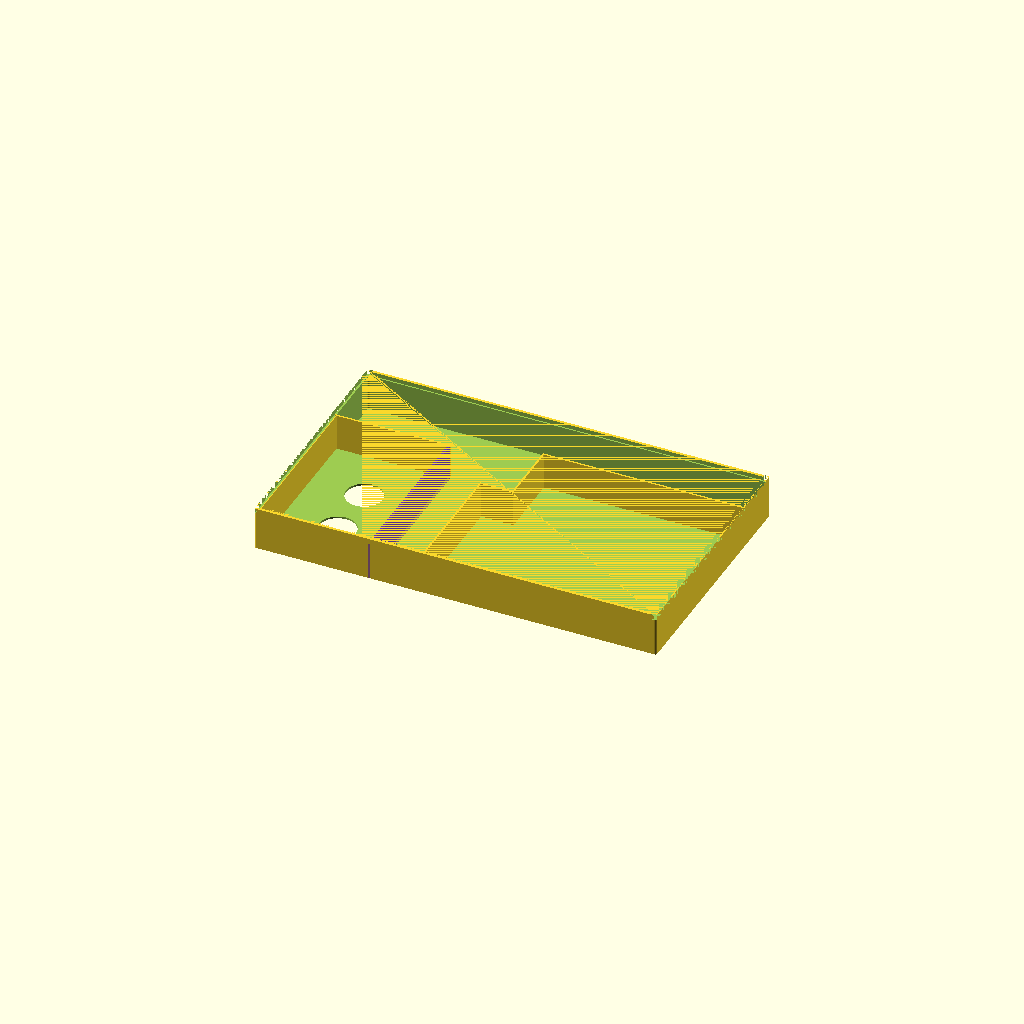
Cell 1 — every parameter at its default value.
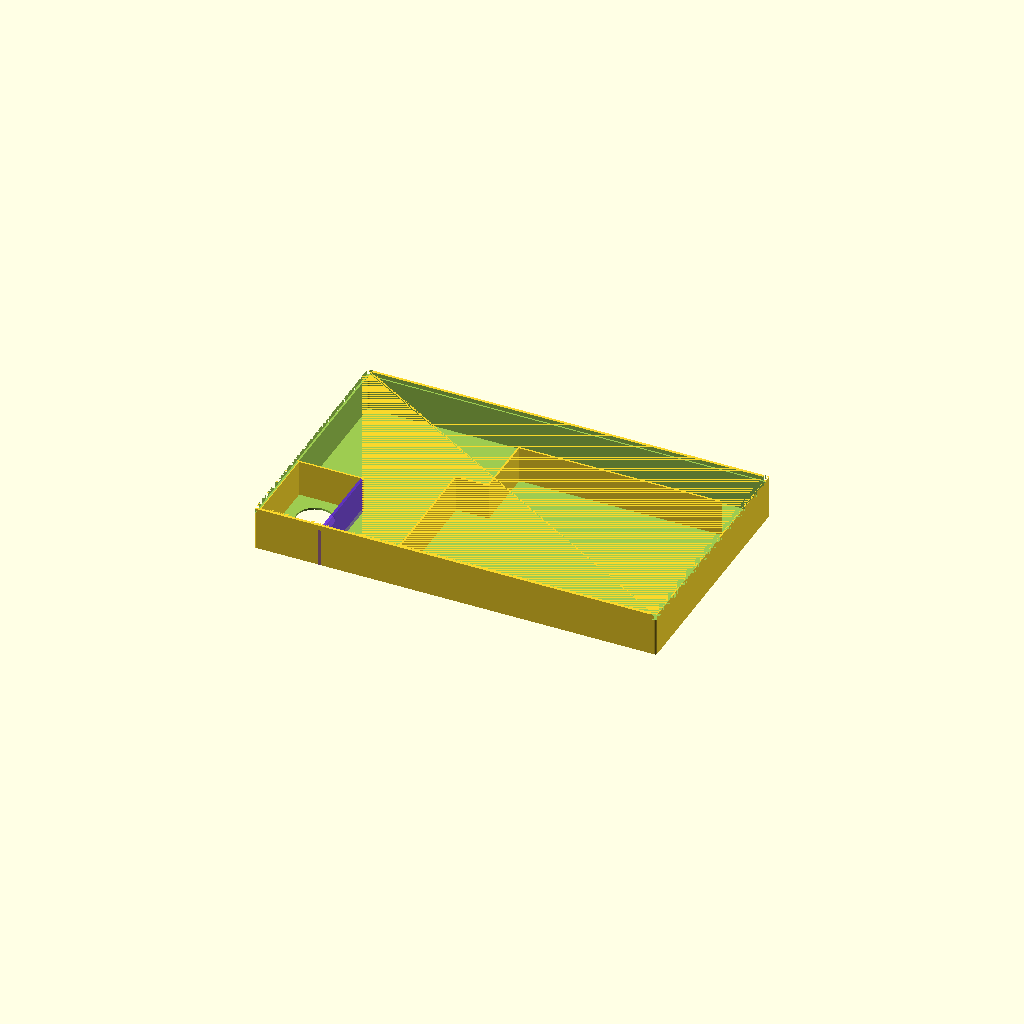
Cell 2 — sample set to true, the other parameters unchanged.
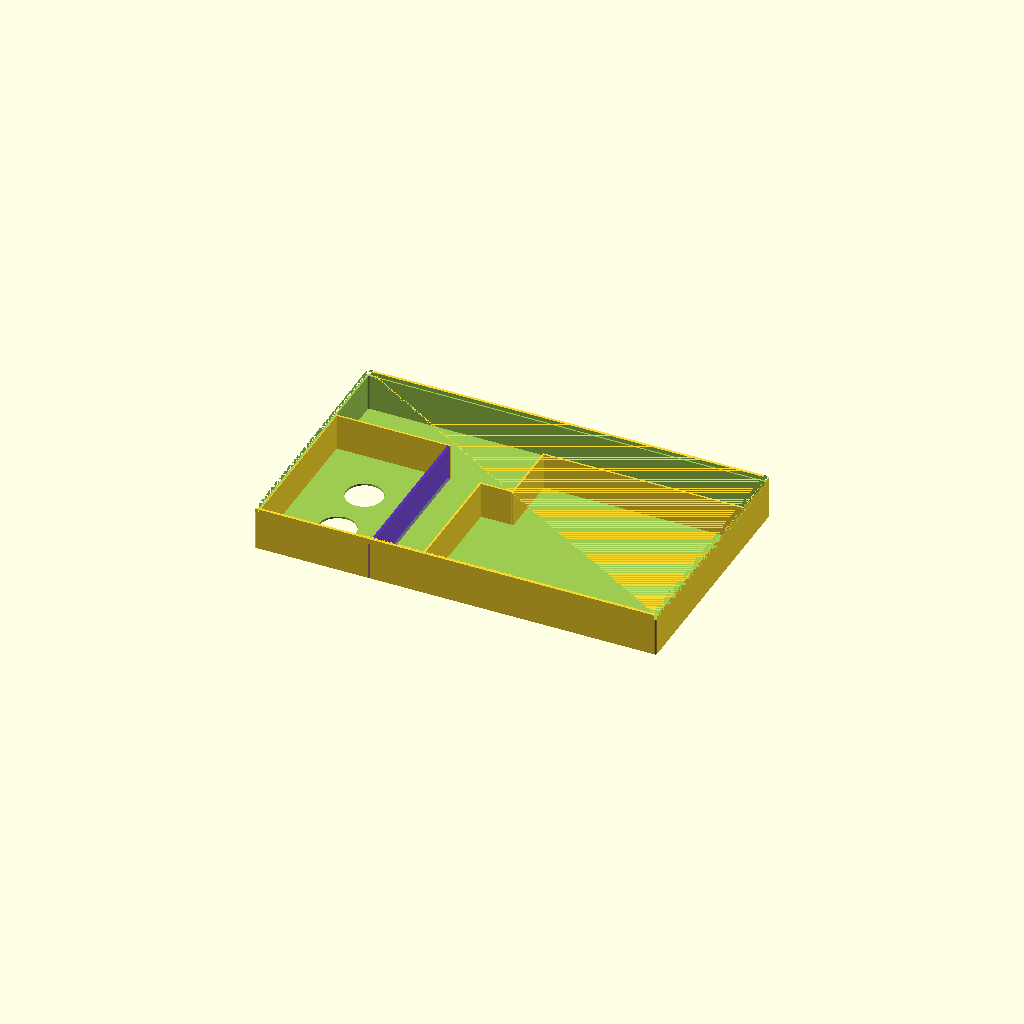
Cell 3 — p set to 0.002, the other parameters unchanged.
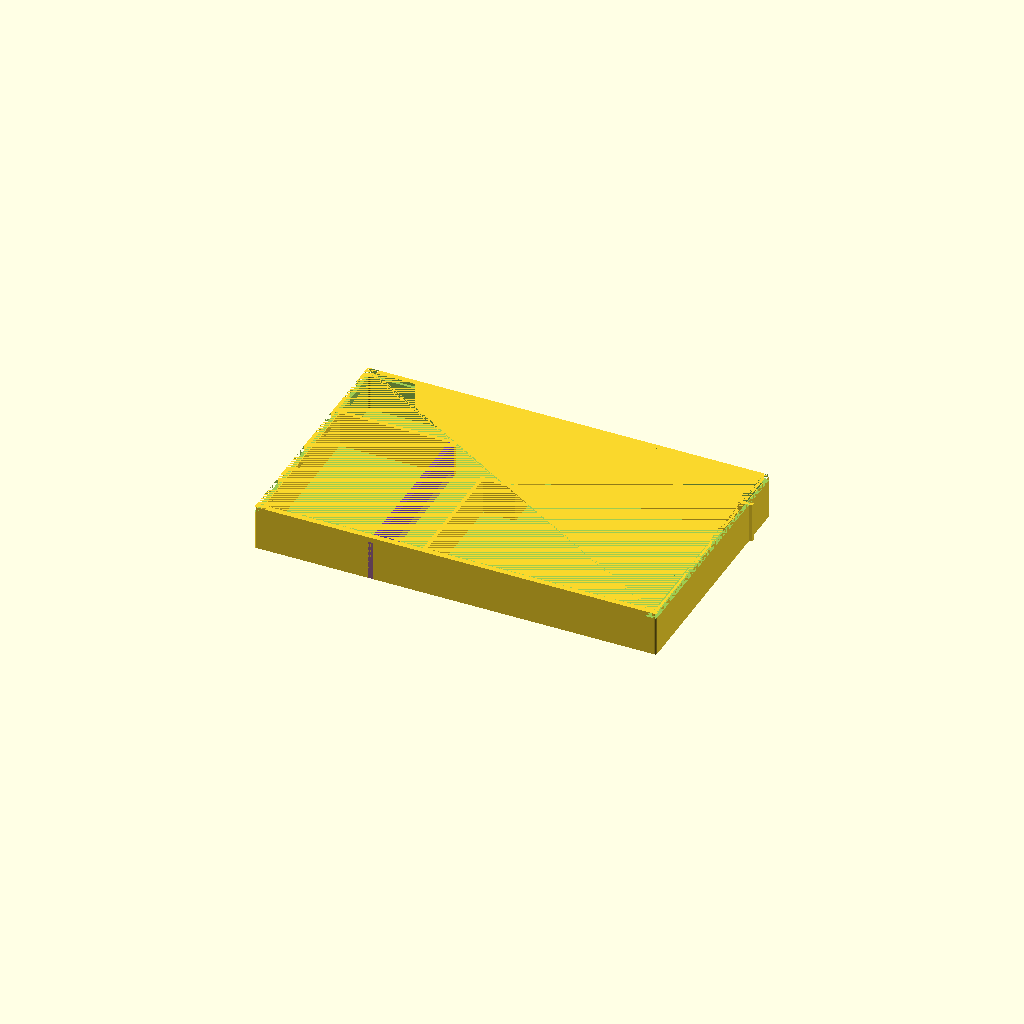
Cell 4: the same model with t0 = 2.
One fixed orthographic camera (rotation 55°, 0°, 25°; colour scheme Cornfield) for every cell.
The OpenSCAD source (great-sea.scad):
use <mylib.scad>;
// Organizer for GreatSeas box and components
// nine and half ship upgrade market holders
// four player component boxes: 
// --  action(6) & combat(16+8) cards, ships/dudes (29+2), point-markers, trade posts, ship-class & fleet tiles
// temple risers?, coin tray, wood tray, worker/damage/stat tray, "special action" (temple) cards


p = .001;
pp = 2 * p;
t0 = 1;
f = .18;      // fudge for physical clearance
f1 = .1;      // fudge for display
t2 = 2*t0;    // 2 walls
ty = 1.5 * t0;   // neutral box y-wall thickness

sample = false;  // true to print mini-box

cbw = 140;       // combat board
cbh = 100;
cbz = 8;         // 4 * tilez

mapz = 11.5 + 2; // map thickness reduces availablbe box depth + rule book

// box size and placement constraint (3x4 grid in square box)
boxy = 220;    // internal XY-dim of cardboard box (components must fit within)
boxz = 65 - mapz;    // internal height of cardboard box (components must fit within)

// Garphill 54x86 cards
w00 = sample ? 27 : 54;  // official card size [short dimension]
h00 = sample ? 42 : 86;  // official card size [long dimension]

ds = 12;       // dice size

t00 = 8/24;    // = .333mm card thickness: sleeves 60 mics = .06 mm ==> .393 == .4 with sleeves?
t01 = .440;    // = .33 + .6 mm; thickness when stacking sleeved cards (compressed) TBD when sleeve arrive.

// width of card with sleeves (56) 88x56
w0 = w00+2;
// height of card with sleeves (88)
h0 = h00+2;
// stack of Player Cards:
npc = 30;    // number of player cards
z0 = (npc+2) * t01;

pdw = 216;   // playerBoard-x-width: 4 residual
pdh = 133;   // playerBoard-y-height: 87 residual (< 88 sleeve)
pdz = 21;    // playerBoard-z
pdo = (boxy-pdw)/2;     // player board offset (in view)

dw = 2.0;        // fort/ship external wedge size
bz0 = 1.5;       // taperBox base thickness

tilez = 2;       // thickness of cardboard stock (1.78)
tilez9 = tilez * 9.1;  // stack of 9 tiles
tilezb = tilez9 + bz0; // height of fort/ship holders
lidz = 1;        // thickness of neutralLid
lidf = 1.4;      // extend lidz for cutting slot
lidc = 1.4;      // overhang 'clip' above lid

// size of neutral box:
ntx = boxy ;  // x-size of box
nty = pdh;  // y-size of box 
ntz0 = tilezb + t0 + .1;    // to interior/bottom of lid
ntzl = ntz0 + lidf;         // top of 'lid'
ntz  = ntzl + lidc;  // z-size of box (incl: lid & overhang) 
echo("nxt, nty, ntz =", [ntx, nty, ntz0, ntzl, ntz], "tilezb =", tilezb, "boxz =", boxz );

// PlayerBox: cardSection
psz0 = ntz0 - 1.0 - f1;   // z-size of nested box
csh = w0 + t2 + 4 * t0;  // t0 fudge around card (62)
csw = h0 + t2 + 4 * t0;  // cardSection (94)
csz = (boxz - psz0 -f1)/2;  // (pdz + cbz + lidz)/2 >> t0 + (npc+2) * t01;
csz0 = t0 + (npc) * t01; // cards stack to 13.8--14.2
if (csz < csz0 || true ) echo("csz < csz0: csz =", csz, "csz0 =", csz0);


// Note: left & bottom end-cap are embedded in tray wall
cardTrayw = w0 + 6;  // 2 endcaps + 3 gaps; balance with h0 sleeve size
cardTrayh = h0 +ty + 4; // abuts bottom edge: cbh + 2*ty + 4

combatt = 5;    // thickness of combat status disks
combatd = 18;   // diameter of combat status disks (10 of them)
damaged = 8;    // x, y, z dimension of orange cube. (12 of them)
templed = 19;   // diameter of Temple disks
workerd = 22;   // height of worker meeple

nTemple = 6;
nTempleCards = 24;        // number of 'special' action cards (4 x nTemples)
cardz = t01 * (nTempleCards + 4);

module vol(dxyz, label = "vol: ") {
  echo(str(label, "psx, psy, psz = ", dxyz, " vol=", prod(dxyz) / 1000));
}

// (w0 x h0) sleeved card size
module card(n = 1, w = w0, h = h0, cz = t01, c = "lightblue") {
  // put cards in sideways orientation:
  astack(n, [0, 0, cz]) color(c) cube([w, h, cz * .9]);
}

module astackxyz(n, d, rot, colors, i0 = 0) {
  function scolor(ii) = is_list(colors) ? colors[(ii % len(colors))] : colors;
  dxyz = is_list(d) ? d : [ 0, 0, d ];
  rxyz = is_list(rot) ? rot : is_undef(rot) ? [ 0, 0, 0 ] : rotOfId(rot);
  n = is_list(n) ? n : (dxyz.x != 0) ? [ n, 0, 0 ] : (dxyz.y != 0) ? [ 0, n, 0 ] : [0, 0, n];
  imax = i0 + prod(n) - 1;
  echo("dxyz=", dxyz, "n=", n, "i0=", i0, "imax=", imax);
  if (i0 <= imax)
  for (ii = [i0 : imax]) {
    // ix = floor(ii/1.0) % n.x;
    ix = ii % n.x;
    iy = (floor(ii/n.x)) % n.y;
    iz = floor(ii/(n.y*n.x)) % n.z;
    echo(ii, "ix, iy, iz = ", ix, iy, iz);
    color(scolor(ii))
    rotate(rxyz) trr(amul(dxyz, [ix, iy, iz])) children();
  }
}

// Player Colors
pcolors = ["red", "orange", "purple", "grey"];

// box for Parts & Player Cards
module partsSection(nx = 2, ny = 1, nz = 2, df = 0) {
  tl = 1.1;
  dlz = 1.1;   //
  dlxy = 2.5;  // for lid
  psx = (boxy / 2) - 1 * f1 - dlxy;
  psy = boxy - pdh - f1 - dlxy;
  psz = (boxz - f1) / 2 - dlz;  // 
  dxyz = [psx + f1 + df + dlxy, psy + f1 + df + 2, psz + f1 + df + dlz];
  echo("psx, psy, psz = ", [psx, psy, psz], "vol=", psx * psy * psz / 1000, "net =", psx * psy * psz / 1000 - w0 * h0 * z0 / 1000);
  trr([tl, tl + pdh - nty, 0])
  astackxyz([nx, ny, nz], dxyz, undef, pcolors) {
    roundedBox([psx, psy, psz], 1);
  }
  trr([tl, tl + pdh - nty, 0])
  astackxyz([nx, ny, nz], dxyz) {
    if (loc == 0)
      trr([(csw-h0)/2, (csh-w0)/2, t0]) card(npc, h0, w0);
  }
}

module combatBoard() {
  cbws = 68.0;     // central "tab" height (wide part < cbh = 100)
  cbhi = 87.8;     // width of narrow part (less than cbw = 140)
  c = "#ffec5ec1";// '#7fccf610'
  trr([0, cbh/2, cbz/2]) 
  {
    color(c) 
    roundedCube([cbw, cbhi, cbz], 3, true, true);
    color(c) 
    roundedCube([cbws, cbh, cbz-p], 3, true, true);
  }
}

// w: interior width (long side; finger cut on this edge)
// h: interior height
// z: interior z-size
// rz: rotation around z-axis (while still centered around [0,0] )
// ambient: 
// - dw: wedge size
// - bz0: base thickness
module taperBox(w = 30, h = 24, z = tilez9, rz = 0) {
  z = def(z, tilez9);
  // linearExtrude(taper) roundedRect(), cut finger slots on side and base
  dww = w + 2 * dw;  // full width
  dwh = h + 2 * dw;  // full height
  shz = z + bz0;
  cr = max(w/4, 7);   // cylinder radius
  dy = dwh/2-dw/2;
  wh = (w + h)/2;
  module cut(r = cr, dir = 1) {
    trr([0, dir * dy, -p]) {
    scale([1,.5]) 
    trr([0, 0, (bz0+tilez9+2*pp)/2]) cylinder(h = bz0+tilez9+2*pp, r = r, center = true);
    trr([0, 0, bz0+(bz0+tilez9+pp)/2]) cube([2*r, dw + .1 +8*p, tilez9+bz0+pp], true);
    trr([0, dir*dw/2, (bz0+tilez9+pp)/2]) cube([2*r, dw + .1 +8*p, tilez9+bz0+pp], true);
    }
  }
  // extrude & rotate while centered; then offset from [0, 0]
  trr([dww/2, dwh/2, 0, [0, 0, rz]])
  difference() {
    linear_extrude(height = shz, scale = (wh + 2 * t0) / (wh + 2 * dw))
    trr([-dww/2, -dwh/2, 0]) roundedRect([dww, dwh], 1);
    trr([-w/2,   -h/2, bz0]) cube([w, h, shz] ); // tile
    cut(cr, -1);      // base slot & finger cut
    cut(cr, +1);      // base slot & finger cut
  }
}

shipw = 30.5;     // double fudge
shiph = 24.5;     // double fudge
shipdx = shiph + 2 * dw + f1;
shipdy = shipw + 2 * dw + f1;
shipdx3 = 3 * shipdx;
shipdy3 = 3 * shipdy;
shipx0 = ntx - dw - shipdx3;
shipy0 = ty + f1;

module shipBox(nx = 3, ny = 3, df = 0) {
  module aBox() {
    dwh = shiph + 2 * dw;
    color("blue") 
    trr([0, 0, 0, [0, 0, 90, [dwh/2, dwh/2, 0]]])
    taperBox(shipw, shiph, tilez9);
  }
  astack(ny, [0, shipdy + df, 0])
  astack(nx, [shipdx + df, 0, 0]) 
  trr([shipx0, shipy0, pp]) 
  aBox();
}

fortw = 36.5;     // fort internal size (double fudge)
forth = 18.5;     // fort internal size (double fudge)
fortdx = fortw + 2 * dw + f1;
fortdy = forth + 2 * dw + f1;

fortx0 = shipx0 - fortdx;
forty0 = ty + f1;
fortdy3 = fortdy * 3;
sfxy = 18.8; 
sfxyw = sfxy + 2 * dw + f1;

echo("fortdy * 4 =", fortdy*4, "shipdx3=", shipdx3, "shipdy3 =", shipdy3);
module fortBox(lf = 3, sf = 1, df = 0) {
  module aBox(fortw = fortw, forth = forth) {
    dwh = forth + 2 * dw;
    // trr([0, 0, 0, [0, 0, 90, [dwh/2, dwh/2, 0]]]) // rotate around lower-right corner
    color("red") taperBox(fortw, forth);
  }
  // col of 3 large forts:
  astack(lf, [0, fortdy + df, 0])
  trr([fortx0, forty0, pp])
  aBox();

  // trr([fortx0-fortdx, forty0, -p])
  // aBox();
  // one half-size fort: (forty0 -forth-2*dw - 2*t0 - 2 * f1)
  trr([fortx0 + fortdx - sfxyw, forty0 + lf * fortdy + df, -p])
  astack(sf, [0, -sfxyw, 0])
  aBox(sfxy, sfxy);  // 18.4 + double fudge
}

module cardTray(fill = loc == 0 || loc == 3) {
  // div is ty @ cardtrayw
  cx = cardTrayw; cy = cardTrayh; cz = ntz0;
  if (fill)
    trr([t0 + 3* t0, ty + 2*t0, t0]) card(nTempleCards, w0, h0);
  color("#5505f585")
  trr([0+p, 0-p, 0-p]) 
  // slotifyX2( [cz, 42, 5 * t0, 1], [cx, cy/2, 0], undef, 4, false )
  div([cz, cy, cx], 0, 0, ty);
  div([cz, cy, t0], 0, 0, .4);
  divXZ([cz, cx + ty, cy], 0);
}

coind = 23.2;
coinz = 1.8;  // stack of 30 <= 54mm

module coin () { cylinder(h = coinz, r = coind/2); }

module coinTray(fill = loc == 0 || loc == 3) {
  psx = (boxy - t2 -f1) / 2 - f1;
  psy = nty - cardTrayh -3;
  psz = psz0;
  vol([psx-3, psy, psz], "Coins: ");
  trr([t0 + f1, cardTrayh + t0 + f1 , t0]) {
    roundedBox([psx-3, nty - cardTrayh -3, psz]);
    // show the coins:
    if (fill) {
    astack(10, [0, 0, coinz])
    astack(4, [coind, 0, 0])
    trr([f1 + t0+coind/2, f1 + t2+coind/2, t0]) color("silver") cylinder(h = coinz, d = coind);
    }
  }
}
module woodTray(n = 40) {
  // wood: 6.6 x 14.6 x 7.4
  wood = [6.6, 7.4, 14.6, n, .001];
  psx = (boxy) / 2;
  psy = 23;
  psz = psz0;
  trr([ntx -psx-t0-f1, nty - ty - f1 - psy, t0])
    color("#d6bd00f5")
    roundedBox([psx, psy, psz], 1);
  if (n > 0) {
    fw = .3;
    astackxyz([13, 3, 1], [wood.x * 1.3, wood.y + fw, wood.z + fw])
    trr([ntx -psx-t0-f1, nty - ty - f1 - psy, t2])
    color("#7a4402f5")
    cube([wood.x, wood.y, wood.z]);

  }
  vol([psx, psy, psz], "wood: ");
  woodv = round(prod(wood));
  echo("wood: vol =", woodv);
}

module statDisks() {
  h = combatt; r = combatd/2;
  module statd() {
    cylinder(h = h, r = r);
  }
  astack(10, [0, h, 0], undef, ["red", "blue","green","orange","violet"])
  trr([0, 0, r, [-90, 0, 0]]) statd();
  // trr([-15.6, 3, 10, [0, 90, 0]]) color("violet") statd();
}

// aligned: x0 is center of stack, y0 is bottom of stack
module temples() {
  h = tilez * 1; d = templed;  // templez could go up to 3.11!
  astack(nTemple, [0, h, 0], undef, "#fefcbc9a")
    trr([0, 0, d/2, [-90, 0, 0]]) cylinder(h = h*.9, d = d);
}

// from cubitos
// bw: allocated width (cols)
// bh: allocated height (rows)
// snr: [cs, nc, nr]
// - cs: child size; begin grid @ (cs, cs+1)
// - nc: columns
// - nr: rows
module lidGrid(bw, bh, snr=[5, 10, 20]) {
  snr = def(snr, [5, 10, 20]);
  cs = snr[0]; nc = snr[1]; nr = snr[2];
  xi = (bw - cs) / nc;
  x0 = (bw - cs - xi * (nc - 1) + cs)/2;
  xm = bw - cs;
  yi = (bh - cs) / nr;
  y0 = (bh - cs - yi * (nr - 1) + cs)/2;
  yl = bh - cs;
  translate([0, 0, t0])
  gridify([x0, xi, xm], [y0, yi, yl], 2) cube([cs, cs, cs], true);
}

// lz: enlarge for clearance when using as cut template
module neutralLid(lz = lidz) {
  fm = lz - lidz;
  lx = ntx - 2*f;
  ly = nty - ty;
  if (fm <= .01) color("#3e9eff78")  {
    trr([0-p, ty/2+f , ntz0 + f])
    difference() {
      cube([lx, ly-2*f, lz]);
      // lidGrid(lx, ly, [6, 11, 7]);
    }
    // stiffener that holds combatBoard
    tt = 3; tz = 3;
    trr([0-p, ty/2+f , ntz0 + f])
    trr([lx/2, ly/2, t0])
    difference() {
      cube([cbw+2*tt, cbh+2*tt, tz], true);
      cube([cbw+3*f, cbh+ 3*f, tz+1], true);
    }
    // box([cbw, cbh, lidz], [1, 1, 1], [2, 2, -2], true);
  }
  if (fm > .01) {
    trr([0-p, ty/2, ntz0])
    cube([lx, ly, lz]);
    bz = (lidz+lidc+fm+pp);  // end-cap when cutting
    trr([0-p,       -p, ntz0+p]) cube([3*t0+pp, nty+pp, bz]);
    trr([ntx-3*t0-p, -p, ntz0+p]) cube([3*t0+pp, nty+pp, bz]);
  }
}
module miscBox(fill = false) {
  // templeCards & forts
  divw = 27; // wide for workerd, combatd, templed
  mx0 = cardTrayw;
  mx1 = ntx - (t0 + shipdx3 + fortdx + t0);
  mx2 = ntx - (t0 + shipdx3 + sfxyw + t0); // near center of board
  my1 = ty + f1 + shipdy3 + t0; // cbh + 2*ty + 4;
  fdx = (mx0+ mx1) / 2;
  fdy = ty + f;
  divx0 = fdx - divw/2 - f1 - ty;
  divx1 = fdx + divw/2 - f1;
  // zig to left, above 3 forts:
  zigy = ty + f1 + fortdy3 +t0;
  zigx = mx2 - mx1;
                       div([ntz0,     zigy, divx1], 0); // vertical long
  trr([zigx, zigy, 0]) div([ntz0, my1-zigy, divx1], 0); // vertical short
  trr([divx1, 0, 0]) divXZ([ntz0, zigx, zigy], 0); // horizontal

  trr([divx1 + zigx, 0, 0]) divXZ([ntz0, ntx-mx2+t0, my1], 0);
 * trr([divx0, 0, 0]) divXZ([ntz0, ntx-cardTrayw, my1], 0);

  if (fill) {
    fy0 = fdy + f1;
    trr([fdx, fy0, t0]) temples();
    fy1 = fy0 + nTemple * tilez;
    trr([fdx, fy1, t0]) statDisks();
    wdy = 10.2; 
    wdz = 9.6;
    fy2 = fy1 + 12 * combatt + f1;
    astack(2, [0, wdy + f1, 0])
      trr([mx2 - workerd - t2, fy2, t0])
      color("orange") cube([workerd, wdy, wdz]);
    ccc = 8; cc1 = ccc * 1.2;
    fy3 = fy1 + 10 * combatt + t0;
    astackxyz([2, 3, 2], [cc1, cc1, cc1]) trr([mx0 + 3*t0, fy3, t0]) cube([ccc, ccc, ccc]);
  }
}

module sampleLid(lz = lidz) {
  ntx = 30;
  nty = 30;
  ntz0 = 10;
  ntzl = ntz0 + lidf;         // top of 'lid'
  ntz  = ntzl + lidc;  // z-size of box (incl: lid & overhang) 

  fm = lz - lidz;
  lx = ntx - 2*f;
  ly = nty - ty;
  if (fm <= .01) color("#3e9eff78")  {
    trr([0-p, ty/2+f , 0])
    difference() {
      cube([lx, ly-2*f, lz]);
      // lidGrid(lx, ly, [6, 11, 7]);
    }
  }
  if (fm > .01) {
    trr([0-p, ty/2, ntz0])
    cube([lx, ly, lz]);
    bz = (lidz+lidc+fm+pp);  // end-cap when cutting
    trr([0-p,       -p, ntz0+p]) cube([3*t0+pp, nty+pp, bz]);
    trr([ntx-3*t0-p, -p, ntz0+p]) cube([3*t0+pp, nty+pp, bz]);
  }
}

module sampleTray(lz = lidz) {
  ntx = 30;
  nty = 30;
  ntz0 = 10;
  ntzl = ntz0 + lidf;         // top of 'lid'
  ntz  = ntzl + lidc;  // z-size of box (incl: lid & overhang) 

  difference() {
    roundedBox([ntx, nty, ntz], 1, [t0, ty, t0]);
    sampleLid(lidf);
  }
}
if (loc == 14) {
  trr([-50, 0, 0]) sampleTray();
  trr([-50, 40, 0]) sampleLid();
}

// temple risers?, coin tray, wood tray, 
// worker/damage/stat tray, "special action" (temple) cards
// 9 & 1/2 ship-upgrade tile holders
module neutralTray(fill = loc == 0 || loc == 3) {
  difference() {
    roundedBox([ntx, nty, ntz], 1, [t0, ty, t0]);
    neutralLid(lidf);
    // cut holes below cardTray:
    astack(2, [0, (h0+6)/3, 0])
    trr([(w0+6)/2, (h0+6)/3, 0]) cylinder(h = 3, d = 20, center = true);
  }
  if (fill) {
    shipcc = [shipx0 + shipdx3/2, shipy0 + shipdy3/2, 0]; // horiz
    // trr(shipcc) cylinder(20, 1);
    trr([t0, 0, t0, [0, 0, 0, shipcc]]) shipBox();
    trr([t0, 0, t0]) fortBox(3, 1);
  }

  miscBox(fill);

  *trr(loc == 4 ? [0, -nty, -t0] : [0,0,0]) {
    woodTray(fill ? 40 : 0);
    coinTray(fill);
  }
  cardTray(fill);
  
  atrans(loc, [-1, [0,0,0], -1, -1, -1, 1]) neutralLid();

}
module playerBoards() {
  color("#af49006a") cube([pdw, pdh, pdz]); // '#af4900'
}

// 0: everything
// 1: show with lid
// 3: just neutral tray:
// 4: neutralBox for print, with coins & wood (print)
atrans(loc, [[0, 0, 0], 0, -1, 0, [0,0,0]]) neutralTray(loc != 4);
// atrans(loc, [[0, 0, 0], -1, -1, 0]) neutralLid();

// combat boards:
atrans(loc, [[boxy/2, (nty-cbh)/2, ntzl], -1, -1, -1, -1, [boxy/2, (nty-cbh)/2, ntzl]]) combatBoard();

// playerBoards:
atrans(loc, [[0, 0, 0]]) trr([ pdo, 0, boxz-pdz]) playerBoards();

// 2: partsSection
atrans(loc, [[0, nty, 0]]) partsSection();
atrans(loc, [-1, -1, [0, 0, 0]]) partsSection(2, 2, 1);


// outer box:
module outerBox(tb = .2) {
   trr([-tb-p, -tb-p, -tb-p]) color("#5756564a")
   box([boxy + 2*tb, boxy + 2*tb, boxz + tb], tb);
}
atrans(loc, [[0, 0, 0]]) outerBox(.02);

// 5: print 8 fort & 2 ship
atrans(loc, [-1, -1, -1, -1, -1, [0,0,0]]) {
  trr([0, -25, 0]) fortBox(8, 0, .4);
  trr([-shipx0, 0, 0]) shipBox(2, 1, .4);
}

// a meeple
// trr([5, 5, 1.1* t0 +  nTempleCards * t01]) cube([8, 22, 10, ]);

// 0: everything
// 1: show with lid
// 3: just neutral tray:
// 4: neutralTray for print, with coins & wood (print)

// 0: all - assembled
// 1: playerBox: partsSection, cardSection
// 2: partsSection to print
// 3: neutralTray
// 4: test print fort/ship boxes
// 5: print 8 ship/fort boxes
loc = 4; 
Customizer parameters (derived from the source; name, type, default, range or options):
p: number, default 0.001
t0: number, default 1
f: number, default 0.18
f1: number, default 0.1
sample: bool, default false
cbw: number, default 140
cbh: number, default 100
cbz: number, default 8
boxy: number, default 220
ds: number, default 12
t01: number, default 0.44
npc: number, default 30
pdw: number, default 216
pdh: number, default 133
pdz: number, default 21
dw: number, default 2
bz0: number, default 1.5
tilez: number, default 2
lidz: number, default 1
lidf: number, default 1.4
lidc: number, default 1.4
combatt: number, default 5
combatd: number, default 18
damaged: number, default 8
templed: number, default 19
workerd: number, default 22
nTemple: number, default 6
nTempleCards: number, default 24
